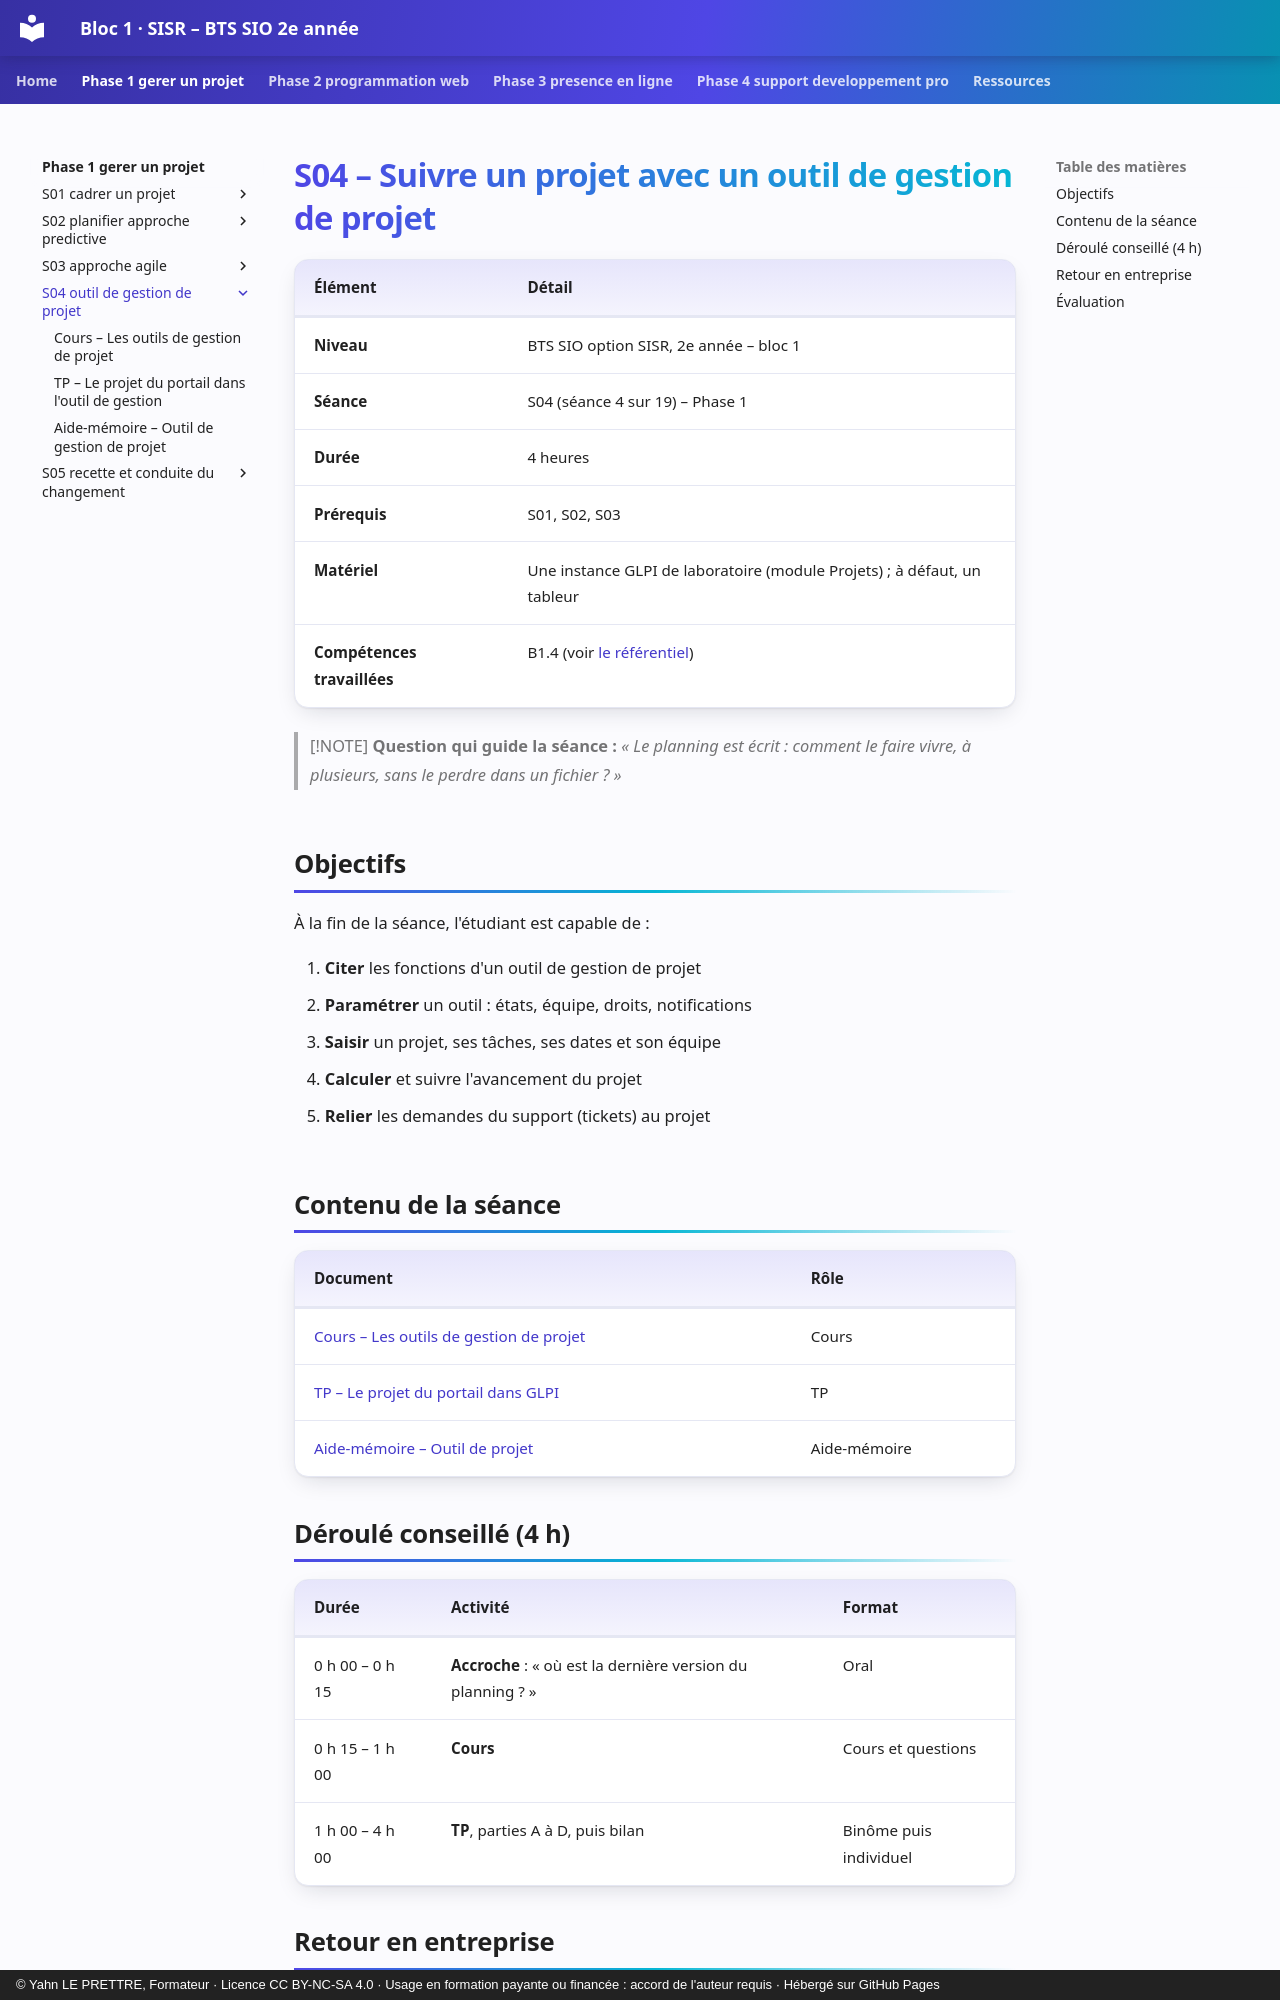

repository: YahnLP/bts2-sio-sisr-bloc1 · page: phase-1-gerer-un-projet/S04-outil-de-gestion-de-projet/index.html · generator: mkdocs · copyright: © Yahn LE PRETTRE, Formateur · Licence CC BY-NC-SA 4.0 · Usage en formation payante ou financée : accord de l'auteur requis · Hébergé sur GitHub Pages

# S04 – Suivre un projet avec un outil de gestion de projet

| Élément | Détail |
|---|---|
| **Niveau** | BTS SIO option SISR, 2e année – bloc 1 |
| **Séance** | S04 (séance 4 sur 19) – Phase 1 |
| **Durée** | 4 heures |
| **Prérequis** | S01, S02, S03 |
| **Matériel** | Une instance GLPI de laboratoire (module Projets) ; à défaut, un tableur |
| **Compétences travaillées** | B1.4 (voir [le référentiel](../../ressources/referentiel.md)) |

> [!NOTE]
> **Question qui guide la séance :** *« Le planning est écrit : comment le faire vivre, à plusieurs, sans le perdre dans un fichier ? »*

## Objectifs

À la fin de la séance, l'étudiant est capable de :

1. **Citer** les fonctions d'un outil de gestion de projet
2. **Paramétrer** un outil : états, équipe, droits, notifications
3. **Saisir** un projet, ses tâches, ses dates et son équipe
4. **Calculer** et suivre l'avancement du projet
5. **Relier** les demandes du support (tickets) au projet

## Contenu de la séance

| Document | Rôle |
|---|---|
| [Cours – Les outils de gestion de projet](01-cours.md) | Cours |
| [TP – Le projet du portail dans GLPI](02-tp.md) | TP |
| [Aide-mémoire – Outil de projet](03-aide-memoire.md) | Aide-mémoire |

## Déroulé conseillé (4 h)

| Durée | Activité | Format |
|---|---|---|
| 0 h 00 – 0 h 15 | **Accroche** : « où est la dernière version du planning ? » | Oral |
| 0 h 15 – 1 h 00 | **Cours** | Cours et questions |
| 1 h 00 – 4 h 00 | **TP**, parties A à D, puis bilan | Binôme puis individuel |
